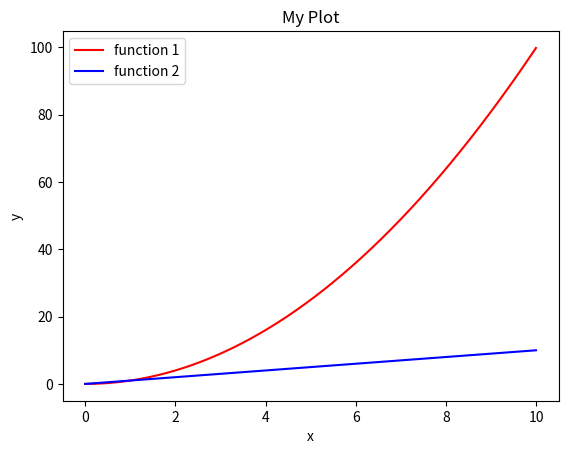
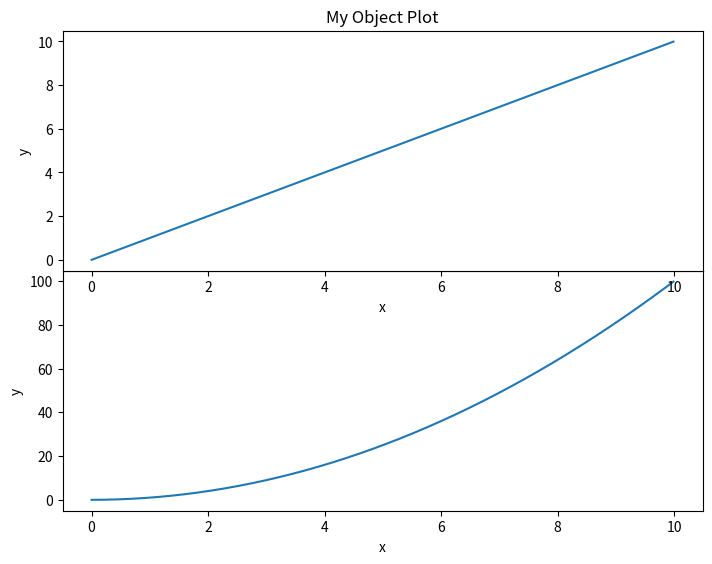
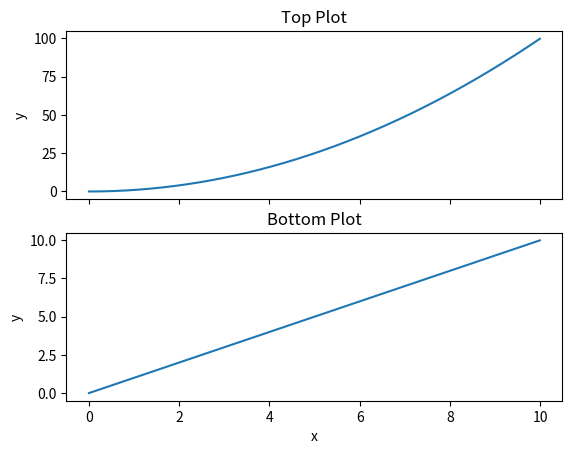
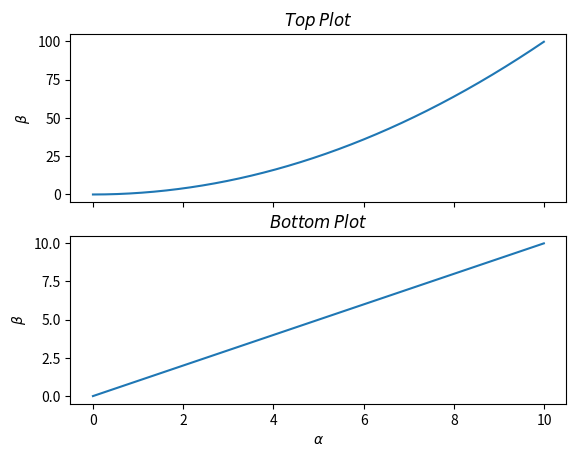
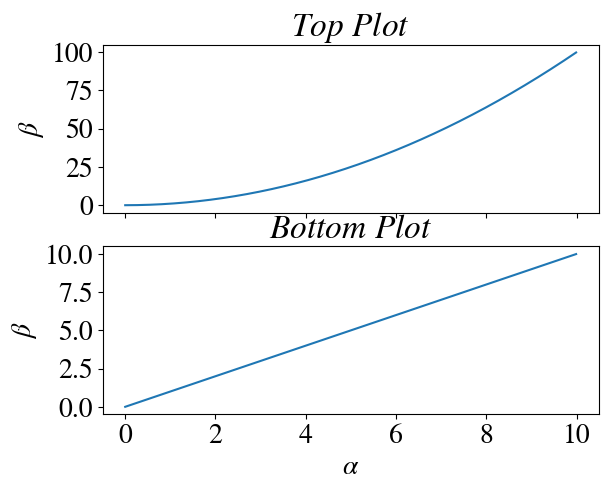
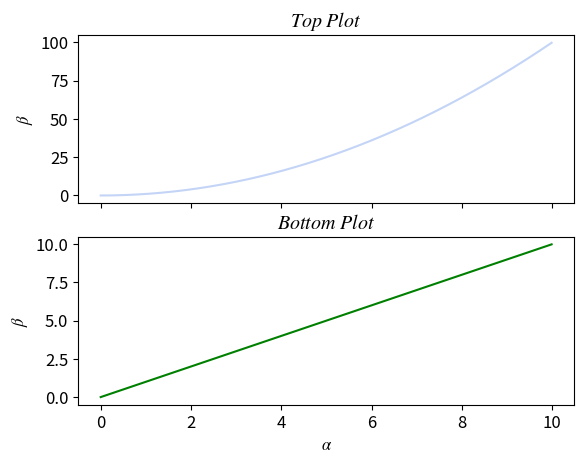
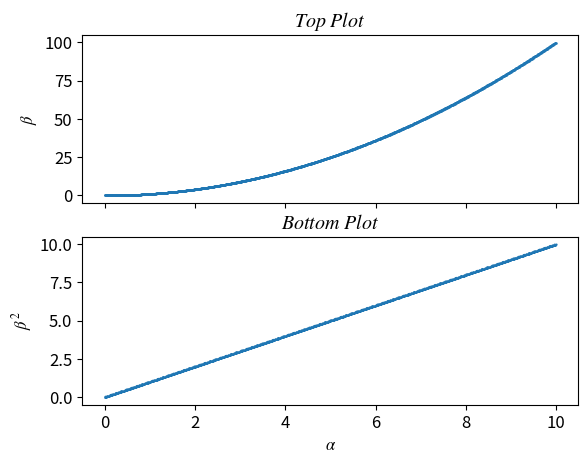
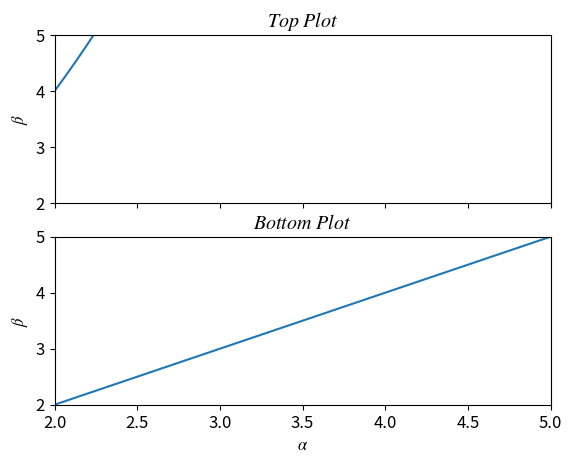
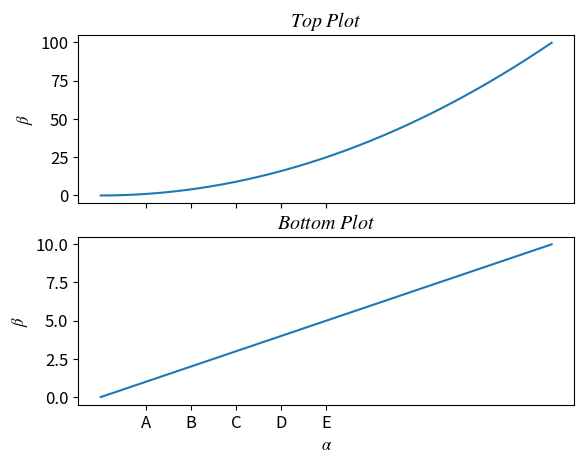
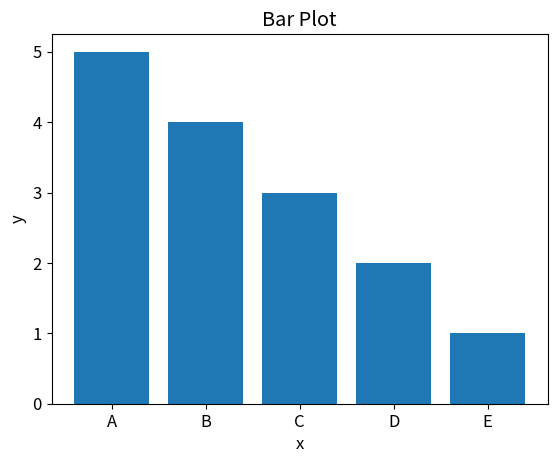
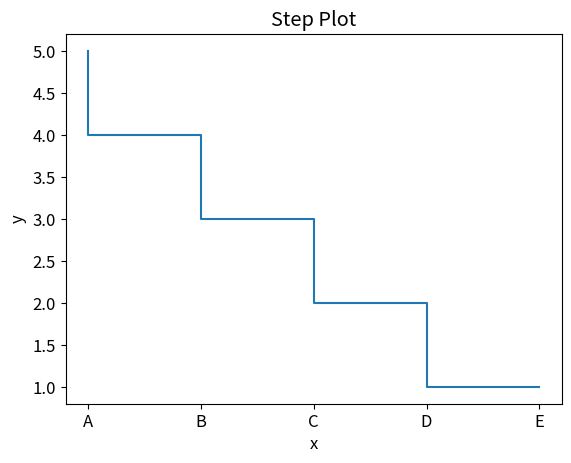
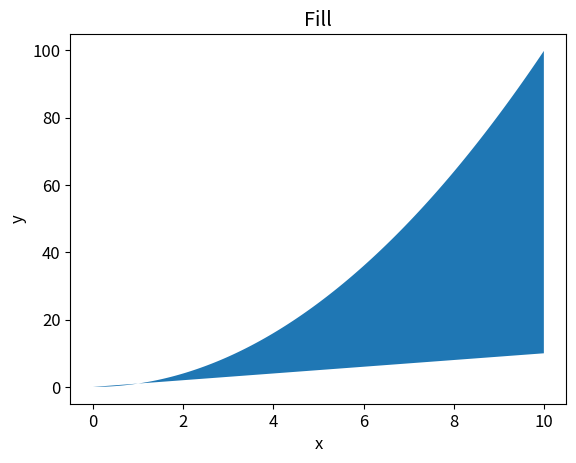
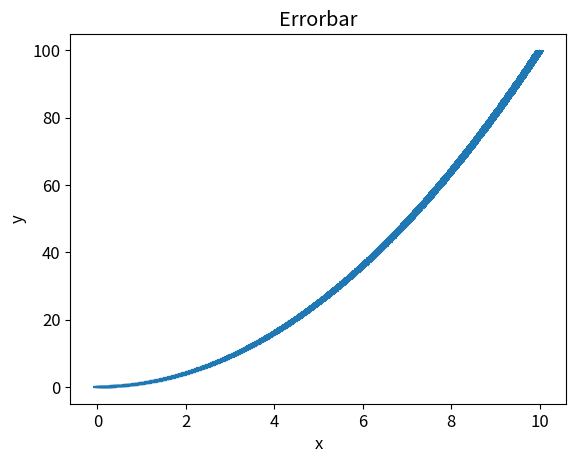
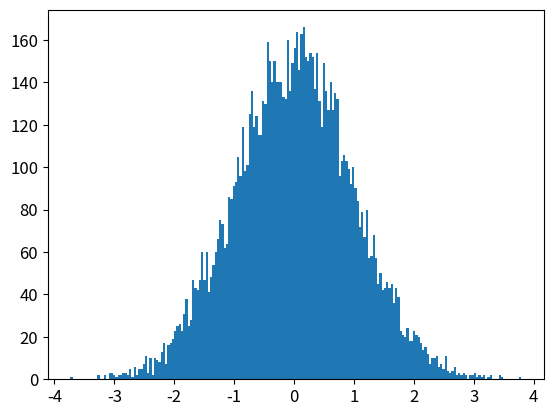
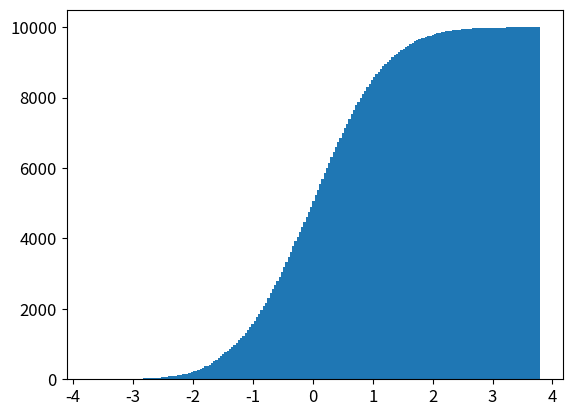
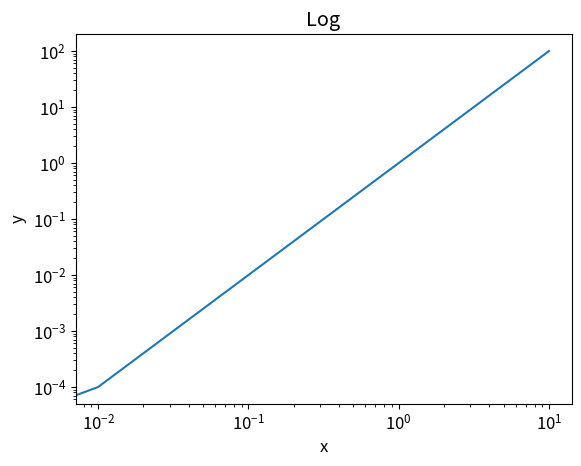

Generate these figures, in order, with matplotlib: (Note: this script raises an exception after producing the figures.)
# -*- coding: utf-8 -*-
"""
Created on Sun Sep 12 21:14:40 2021

[redacted]
"""

import numpy as np
import matplotlib.pyplot as plt

#Can use this for MATLAB similarities, but I recommend matplotlib
from pylab import *

#Here's one way to create a basic plot
x=np.arange(0,10,0.01)
y=x**2
plt.figure() #Necessary or everything stacks into one figure
plt.title('My Plot')
plt.xlabel('x')
plt.ylabel('y')
plt.plot(x,y,'r',label='function 1') #'r','b' examples of color keywords
plt.plot(x,x,'b',label='function 2') #label shown in legend
plt.legend()
plt.show() #Necessary for Jupyter Notebook

#This is an object-based way to make a figure with subplots
#(or nest other graphs in by altering the axis coordinates)
fig=plt.figure()
ax=fig.add_axes([0,0,1,0.5]) #[left, bottom, width, height], all (0-1)
ax.set_xlabel('x')
ax.set_ylabel('y')
ax.set_title('My Object Plot')
ax.plot(x,x**2)
ax2=fig.add_axes([0,0.5,1,0.5])
ax2.set_xlabel('x')
ax2.set_ylabel('y')
ax2.set_title('My Object Plot')
ax2.plot(x,x)
fig.show()

#Alternatively, you can use this for subplots
fig,ax=plt.subplots(2,1,sharex=True) #Rows, columns
ax[0].set_ylabel('y')
ax[0].set_title('Top Plot')
ax[0].plot(x,x**2)
ax[1].set_xlabel('x')
ax[1].set_ylabel('y')
ax[1].set_title('Bottom Plot')
ax[1].plot(x,x)
fig.show()

#Save figures to the current directory
plt.savefig('stacked_plot.png')

#Use $ symbols for LateX font!
fig,ax=plt.subplots(2,1,sharex=True)
ax[0].set_ylabel(r'$\beta$')
ax[0].set_title(r'$Top$ $Plot$')
ax[0].plot(x,x**2)
ax[1].set_xlabel(r'$\alpha$')
ax[1].set_ylabel(r'$\beta$')
ax[1].set_title(r'$Bottom$ $Plot$')
ax[1].plot(x,x)
fig.show()

#This allows the use of other fonts, like STIX, via altering the
#parameter dictionary
matplotlib.rcParams.update({'font.size':20,'font.family':'STIXGeneral',\
                           'mathtext.fontset':'stix'})
fig,ax=plt.subplots(2,1,sharex=True)
ax[0].set_ylabel(r'$\beta$')
ax[0].set_title(r'$Top$ $Plot$')
ax[0].plot(x,x**2)
ax[1].set_xlabel(r'$\alpha$')
ax[1].set_ylabel(r'$\beta$')
ax[1].set_title(r'$Bottom$ $Plot$')
ax[1].plot(x,x)
fig.show()

#Change the font back
matplotlib.rcParams.update({'font.size':12,'font.family':'sans',\
                           'text.usetex':False})
						   
#Use alpha (0-1) to alter line/point transparency, hexcodes in
#hexadecimal format for specific colors
fig,ax=plt.subplots(2,1,sharex=True)
ax[0].set_ylabel(r'$\beta$')
ax[0].set_title(r'$Top$ $Plot$')
ax[0].plot(x,x**2,alpha=0.25,color='#1155dd')
ax[1].set_xlabel(r'$\alpha$')
ax[1].set_ylabel(r'$\beta$')
ax[1].set_title(r'$Bottom$ $Plot$')
ax[1].plot(x,x,alpha=1,color='g')
fig.show()

#Create scatter plots, alter the line style (ls) and width (lw), and
#marker shape (marker) and size (ms, s)!
fig,ax=plt.subplots(2,1,sharex=True)
ax[0].set_ylabel(r'$\beta$')
ax[0].set_title(r'$Top$ $Plot$')
ax[0].plot(x,x**2,lw=0.75,ls='-.',marker='o',ms=0.75)
ax[0].scatter(x,x**2,marker='o',s=0.75,alpha=0.25)
ax[1].set_xlabel(r'$\alpha$')
ax[1].set_ylabel(r'$\beta^2$')
ax[1].set_title(r'$Bottom$ $Plot$')
ax[1].plot(x,x,lw=1.5,ls='dotted',marker='^',ms=0.75)
ax[1].scatter(x,x,marker='^',s=0.75,alpha=0.25)
fig.show()

#Force x and y limits as needed for graphs
fig,ax=plt.subplots(2,1,sharex=True)
ax[0].set_ylabel(r'$\beta$')
ax[0].set_title(r'$Top$ $Plot$')
ax[0].plot(x,x**2)
ax[1].set_xlabel(r'$\alpha$')
ax[1].set_ylabel(r'$\beta$')
ax[1].set_title(r'$Bottom$ $Plot$')
ax[1].plot(x,x)
ax[0].set_xlim(2,5)
ax[1].set_xlim(2,5)
ax[0].set_ylim(2,5)
ax[1].set_ylim(2,5)
#plt.xlim(2,5)
#plt.ylim(2,5)
fig.show()

#Set x (and y) ticks to specific values and labels
fig,ax=plt.subplots(2,1,sharex=True)
ax[0].set_ylabel(r'$\beta$')
ax[0].set_title(r'$Top$ $Plot$')
ax[0].plot(x,x**2)
ax[1].set_xlabel(r'$\alpha$')
ax[1].set_ylabel(r'$\beta$')
ax[1].set_title(r'$Bottom$ $Plot$')
ax[1].plot(x,x)
plt.xticks([1,2,3,4,5],['A','B','C','D','E'])

#Bar graph
plt.figure()
plt.xticks([1,2,3,4,5],['A','B','C','D','E'])
plt.bar([1,2,3,4,5],[5,4,3,2,1])
plt.title('Bar Plot')
plt.xlabel('x')
plt.ylabel('y')

#Step graph
plt.figure()
plt.xticks([1,2,3,4,5],['A','B','C','D','E'])
plt.step([1,2,3,4,5],[5,4,3,2,1])
plt.title('Step Plot')
plt.xlabel('x')
plt.ylabel('y')

#Fill-between graph
plt.figure()
plt.title('Fill')
plt.xlabel('x')
plt.ylabel('y')
plt.fill_between(x,x**2,x)
plt.show()

#Error Bar Plot (can use yerr keyword for y-error bars)
plt.figure()
plt.title('Errorbar')
plt.xlabel('x')
plt.ylabel('y')
plt.errorbar(x,y,xerr=np.ones(len(x))*0.1)
plt.show()

#Histograms, regular and cumulative
arr=np.random.standard_normal(10000)
plt.figure()
plt.hist(arr,bins=200)
plt.figure()
plt.hist(arr,bins=200,cumulative=True)

#Log plots (xscale, semilogx, loglog)
plt.figure()
plt.title('Log')
plt.xlabel('x')
plt.ylabel('y')
plt.plot(x,y)
plt.xscale('log')
plt.yscale('log')
#plt.loglog(x,y)
#plt.semilogx(x,y)
#plt.semilogy(x,y)
plt.show()

#Text annotations on graph
plt.figure()
plt.title('Log')
plt.xlabel('x')
plt.ylabel('y')
plt.plot(x,y)
plt.text(4,40,r'$y=x^2$') #based on graph coordinates
plt.show()

#Make and show 2-D functions or images like so:
cos2d=lambda x,y: np.cos(x)+np.cos(y)
t=np.arange(-5,5,0.01)
T1,T2=np.meshgrid(t,t) #x coords., y coords.
plt.imshow(cos2d(T1,T2),cmap='gray') #cmap for different color maps
plt.colorbar() #Colorbar to show color for all values

#Contours on a 2D plot
plt.contour(cos2d(T1,T2),cmap='gray')

#3D plots like so
from mpl_toolkits.mplot3d.axes3d import Axes3D
fig3d=plt.figure()
ax=fig3d.add_subplot(1,2,1,projection='3d') #rows, columns, index, make 3D
ax.plot_surface(T1,T2,cos2d(T1,T2)) #X,Y,Z
ax.view_init(90,0) #Change viewing angle of 3D plot

#Pie charts like so
plt.pie(np.linspace(0,5,10))

#Polar coordinate maps like so
plt.polar(x,y)